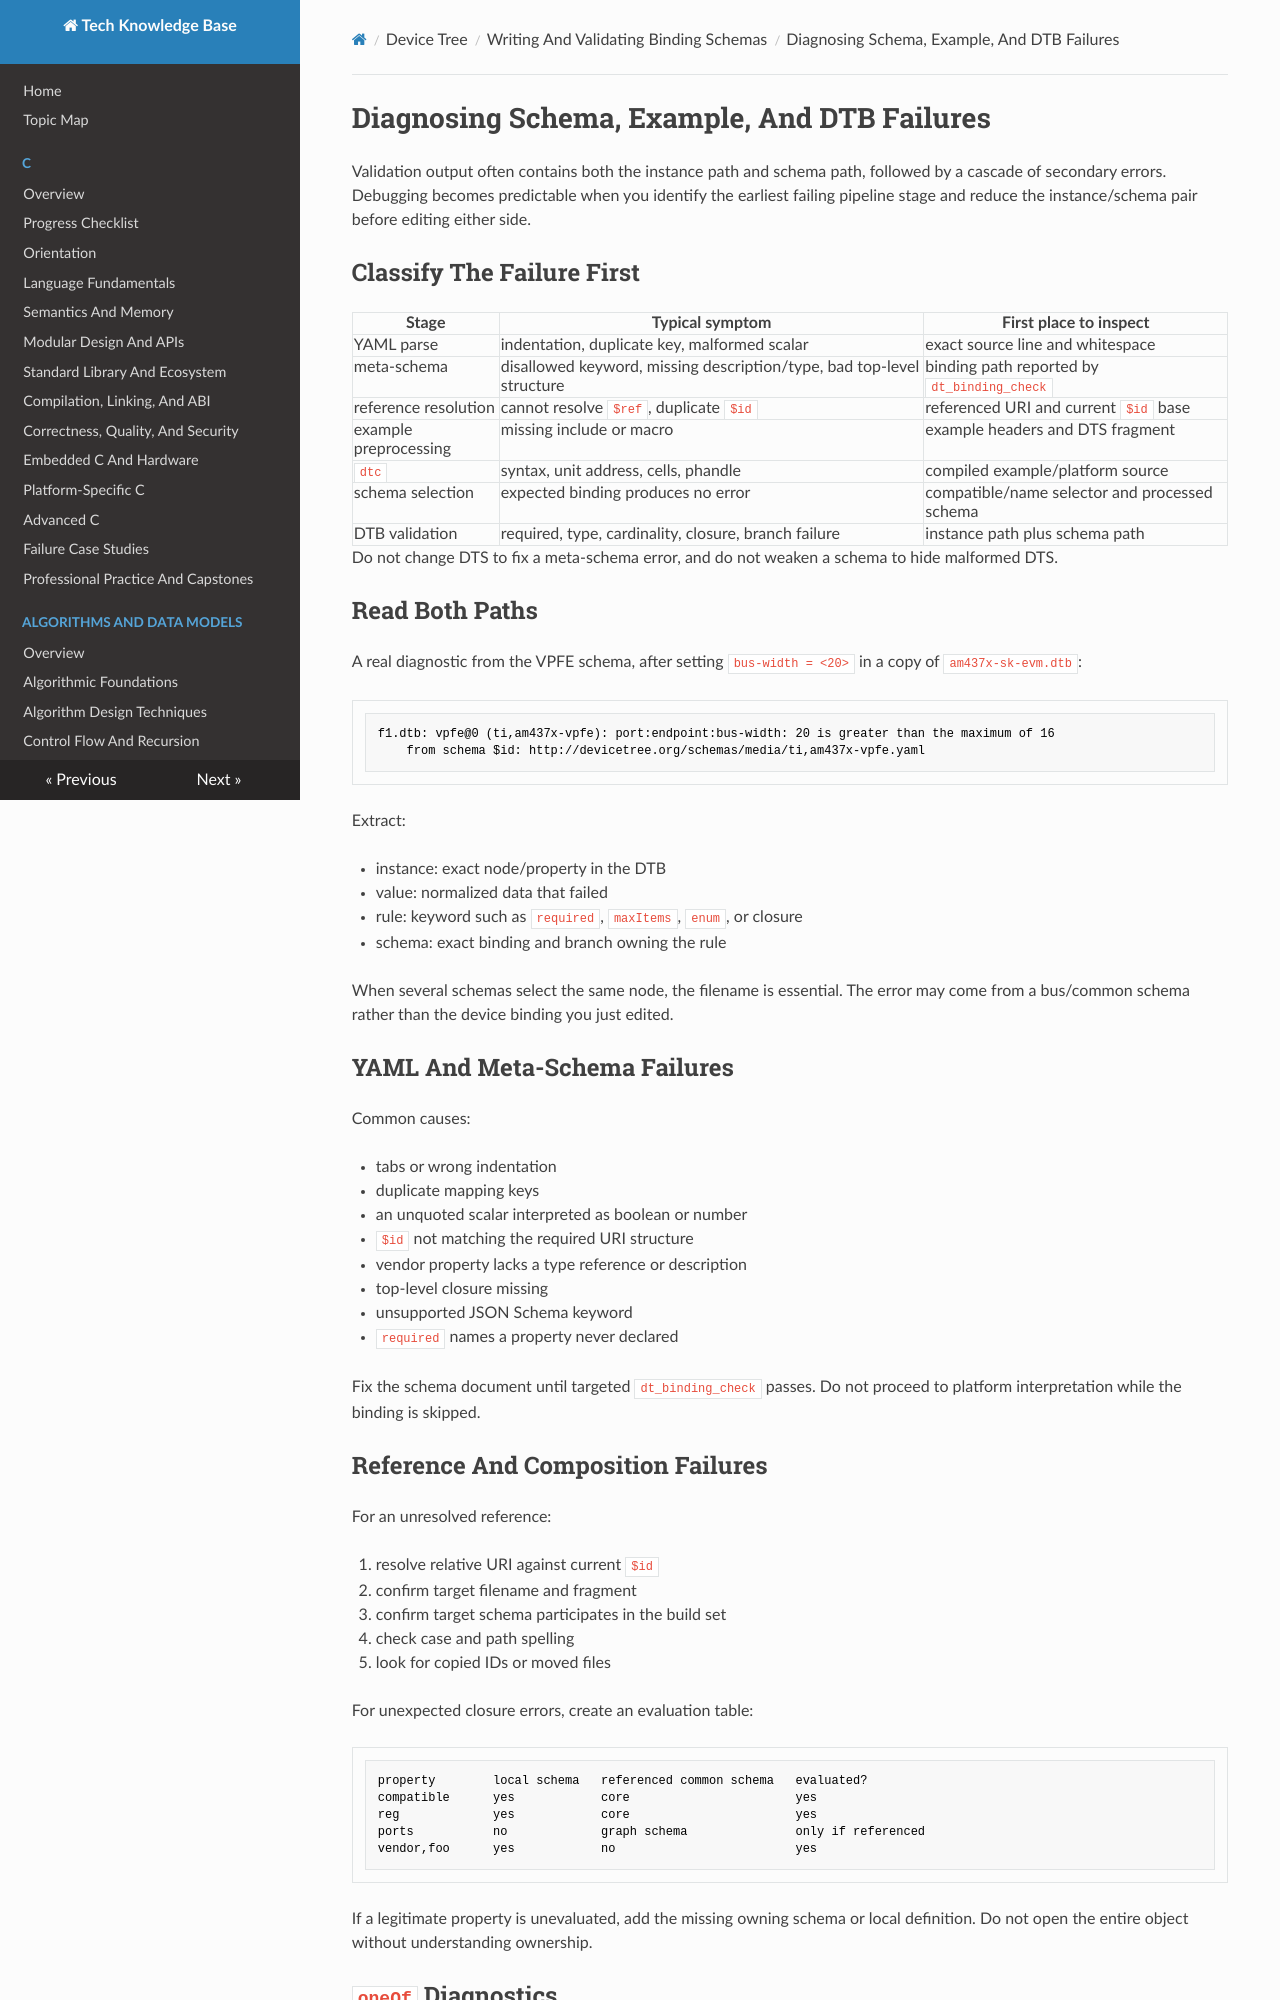

repository: fgabor98/AI-knowledge-base · page: device-tree/writing-and-validating-binding-schemas/diagnosing-schema-example-and-dtb-failures/index.html · generator: mkdocs

---
status: draft
reviewed: false
domain: device-tree
difficulty: advanced
last_reviewed: null
---

# Diagnosing Schema, Example, And DTB Failures

Validation output often contains both the instance path and schema path, followed by a cascade of secondary errors. Debugging becomes predictable when you identify the earliest failing pipeline stage and reduce the instance/schema pair before editing either side.

## Classify The Failure First

| Stage | Typical symptom | First place to inspect |
|---|---|---|
| YAML parse | indentation, duplicate key, malformed scalar | exact source line and whitespace |
| meta-schema | disallowed keyword, missing description/type, bad top-level structure | binding path reported by `dt_binding_check` |
| reference resolution | cannot resolve `$ref`, duplicate `$id` | referenced URI and current `$id` base |
| example preprocessing | missing include or macro | example headers and DTS fragment |
| `dtc` | syntax, unit address, cells, phandle | compiled example/platform source |
| schema selection | expected binding produces no error | compatible/name selector and processed schema |
| DTB validation | required, type, cardinality, closure, branch failure | instance path plus schema path |

Do not change DTS to fix a meta-schema error, and do not weaken a schema to hide malformed DTS.

## Read Both Paths

A real diagnostic from the VPFE schema, after setting `bus-width = <20>` in a copy of `am437x-sk-evm.dtb`:

```text
f1.dtb: vpfe@0 (ti,am437x-vpfe): port:endpoint:bus-width: 20 is greater than the maximum of 16
	from schema $id: http://devicetree.org/schemas/media/ti,am437x-vpfe.yaml
```

Extract:

- instance: exact node/property in the DTB
- value: normalized data that failed
- rule: keyword such as `required`, `maxItems`, `enum`, or closure
- schema: exact binding and branch owning the rule

When several schemas select the same node, the filename is essential. The error may come from a bus/common schema rather than the device binding you just edited.

## YAML And Meta-Schema Failures

Common causes:

- tabs or wrong indentation
- duplicate mapping keys
- an unquoted scalar interpreted as boolean or number
- `$id` not matching the required URI structure
- vendor property lacks a type reference or description
- top-level closure missing
- unsupported JSON Schema keyword
- `required` names a property never declared

Fix the schema document until targeted `dt_binding_check` passes. Do not proceed to platform interpretation while the binding is skipped.
